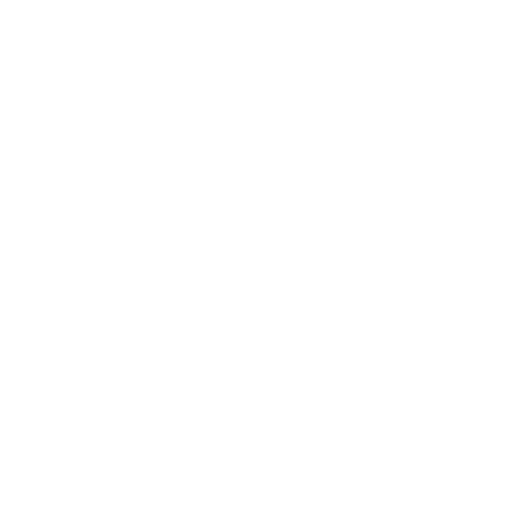
t = 0.00 s
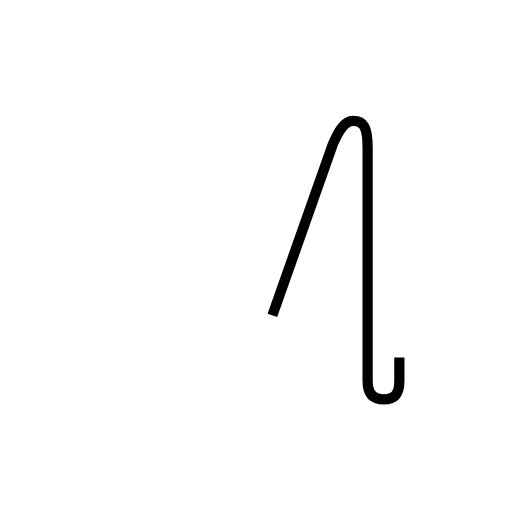
t = 1.64 s
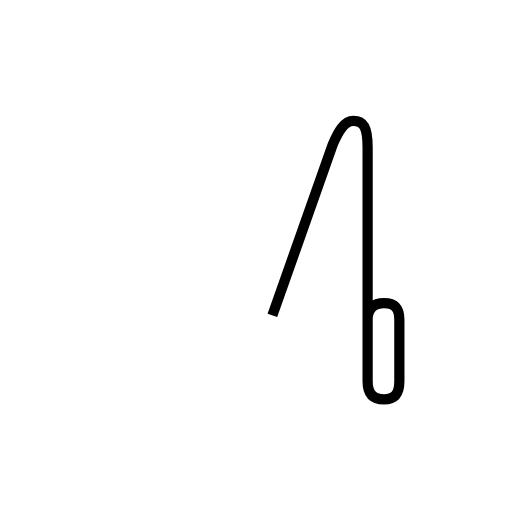
t = 3.29 s
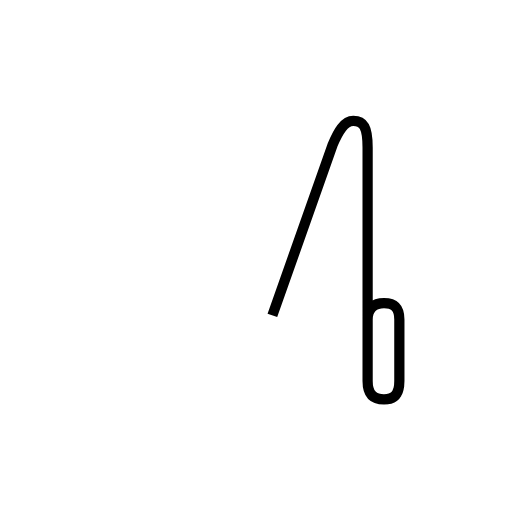
t = 4.93 s
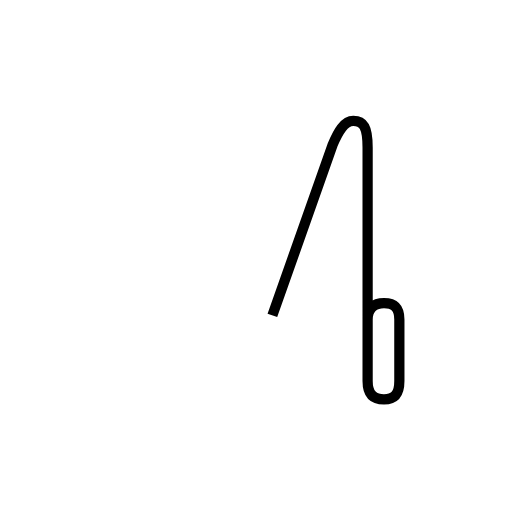
t = 6.58 s

The animated SVG that drew these frames (rendered in a browser with its animation timeline set to each time). Animation: 1 SMIL element (animate=1); one cycle of 6.58 s.

<?xml version='1.0' encoding='utf-8'?>
<svg viewBox="0.0 -6.0 50.0 50.0" version="1.1" xmlns="http://www.w3.org/2000/svg"><rect x="-1000" y="-1000" width="2000" height="2000" stroke="white" fill="white" /><g style="fill:none;stroke:#000000;stroke-width:1"><path d="M 26.6 -13.2 L 32.5 -29.9 C 33.0 -31.1 33.6 -32.2 34.5 -32.2 C 35.5 -32.2 35.9 -31.6 35.9 -29.6 L 35.9 -6.8 C 35.9 -5.5 36.5 -5.0 37.5 -5.0 C 38.5 -5.0 39.0 -5.5 39.0 -6.8 L 39.0 -12.8 C 39.0 -13.9 38.5 -14.4 37.5 -14.4 C 36.5 -14.4 35.9 -13.9 35.9 -12.8 L 35.9 -6.8 C 35.9 -5.5 36.5 -5.0 37.5 -5.0 C 38.5 -5.0 39.0 -5.5 39.0 -6.8 L 39.0 -12.8 C 39.0 -13.9 38.5 -14.4 37.5 -14.4 C 36.5 -14.4 35.9 -13.9 35.9 -12.8 L 35.9 -6.8 C 35.9 -5.5 36.5 -5.0 37.5 -5.0 C 38.5 -5.0 39.0 -5.5 39.0 -6.8 L 39.0 -12.8 C 39.0 -13.9 38.5 -14.4 37.5 -14.4 C 36.5 -14.4 35.9 -13.9 35.9 -12.8 L 35.9 -6.8 C 35.9 -5.5 36.5 -5.0 37.5 -5.0 C 38.5 -5.0 39.0 -5.5 39.0 -6.8 L 39.0 -12.8 C 39.0 -13.9 38.5 -14.4 37.5 -14.4 C 36.5 -14.4 35.9 -13.9 35.9 -12.8 L 35.9 -6.8 C 35.9 -5.5 36.5 -5.0 37.5 -5.0 C 38.5 -5.0 39.0 -5.5 39.0 -6.8 L 39.0 -12.8 C 39.0 -13.9 38.5 -14.4 37.5 -14.4 C 36.5 -14.4 35.9 -13.9 35.9 -12.8 L 35.9 -6.8 C 35.9 -5.5 36.5 -5.0 37.5 -5.0 C 38.5 -5.0 39.0 -5.5 39.0 -6.8 L 39.0 -12.8 C 39.0 -13.9 38.5 -14.4 37.5 -14.4 C 36.5 -14.4 35.9 -13.9 35.9 -12.8 L 35.9 -6.8 C 35.9 -5.5 36.5 -5.0 37.5 -5.0 C 38.5 -5.0 39.0 -5.5 39.0 -6.8 L 39.0 -12.8 C 39.0 -13.9 38.5 -14.4 37.5 -14.4 C 36.5 -14.4 35.9 -13.9 35.9 -12.8 L 35.9 -6.8 C 35.9 -5.5 36.5 -5.0 37.5 -5.0 C 38.5 -5.0 39.0 -5.5 39.0 -6.8 L 39.0 -12.8 C 39.0 -13.9 38.5 -14.4 37.5 -14.4" transform="translate(0.0 38.0)" stroke-dasharray="219.19794323087797" stroke-dashoffset="219.19794323087797"><animate attributeName="stroke-dashoffset" from="219.19794323087797" to="0" dur="6.5759382969263385s" begin="0s" fill="freeze" /></path></g></svg>
